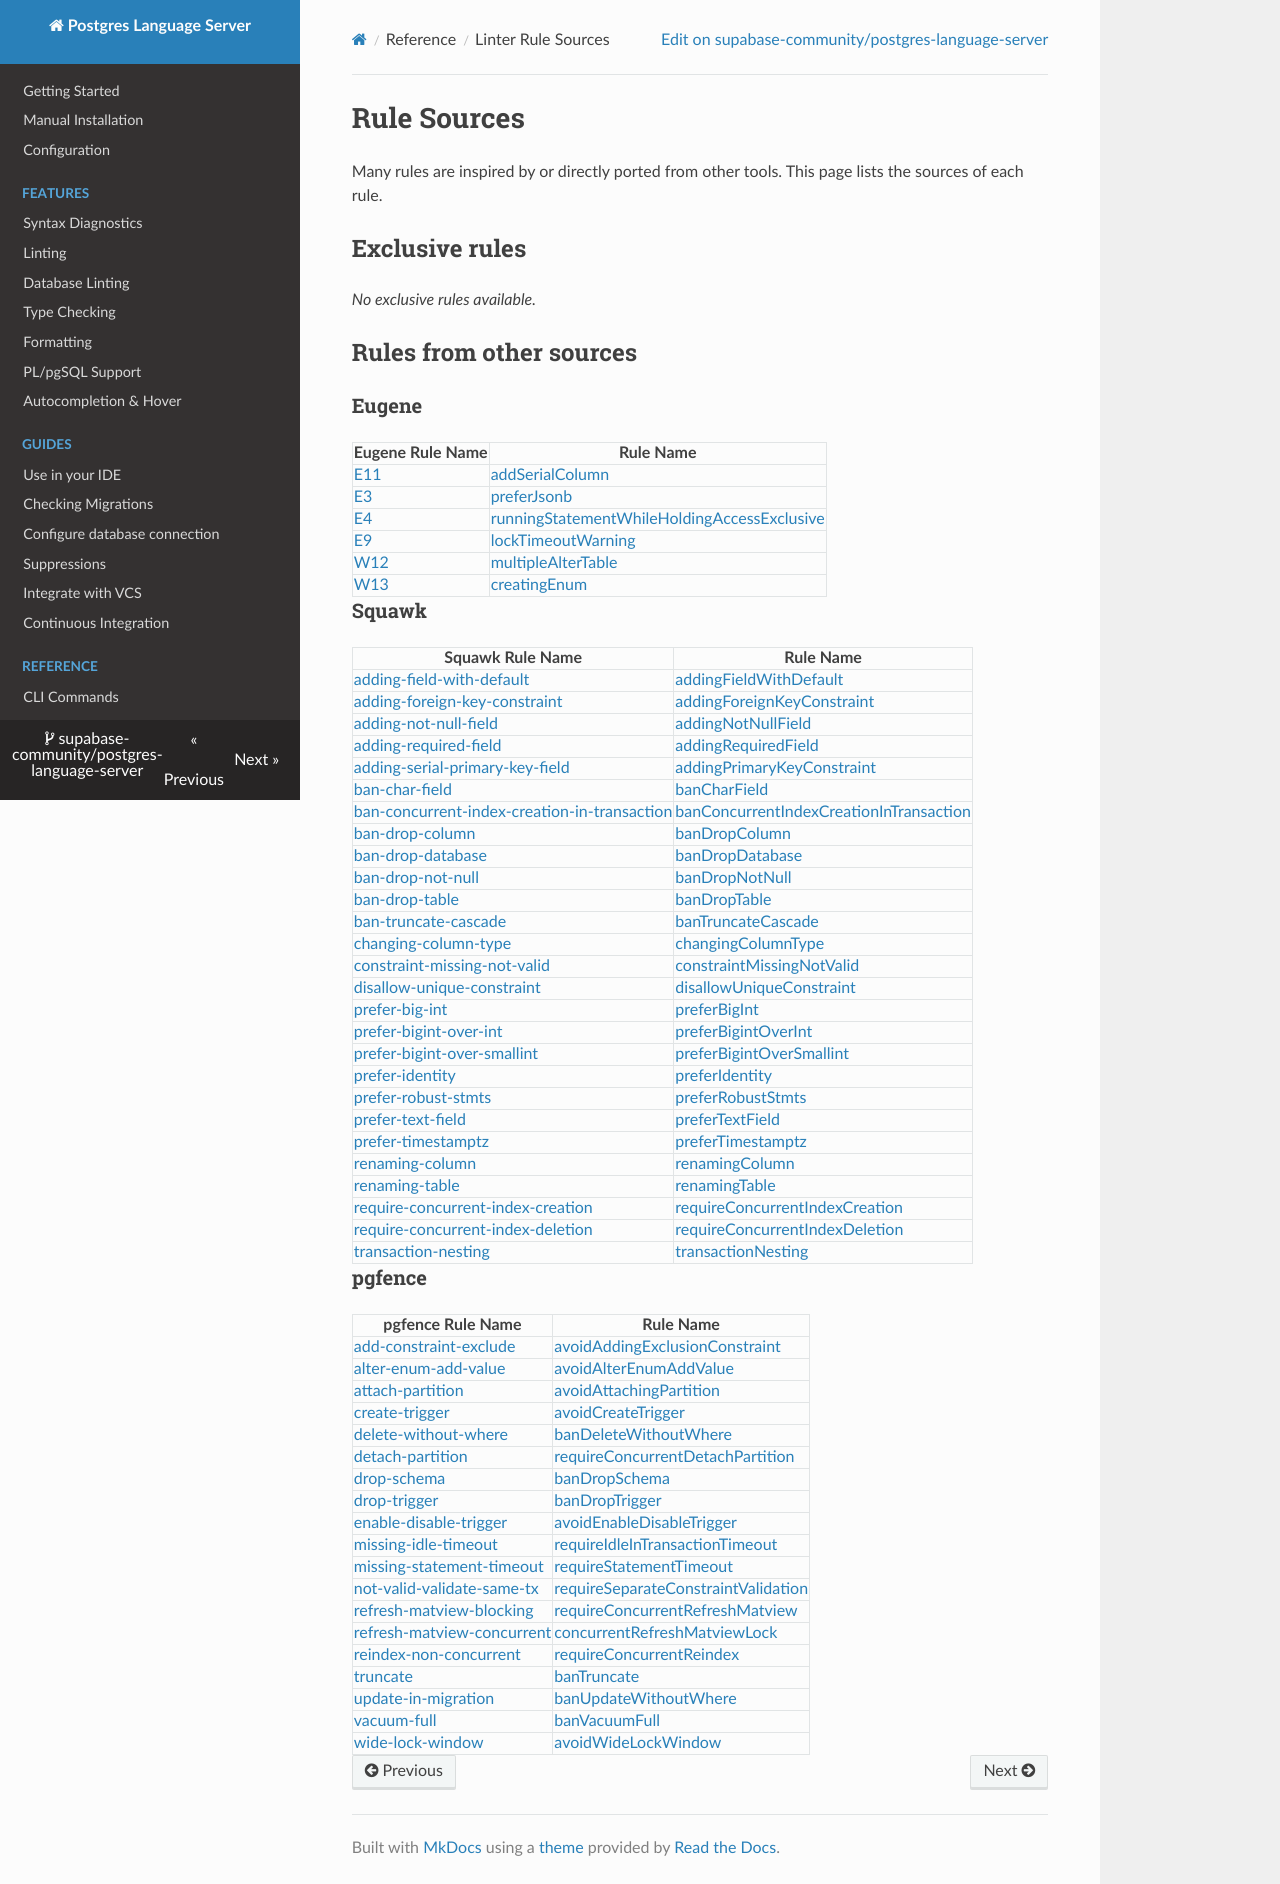

repository: supabase-community/postgres-language-server · page: 0.25.4/reference/rule_sources/index.html · generator: mkdocs

# Rule Sources
Many rules are inspired by or directly ported from other tools. This page lists the sources of each rule.

## Exclusive rules

- [ambiguousColumn](./rules/ambiguous-column.md) 
- [assignmentTypeMismatch](./rules/assignment-type-mismatch.md) 
- [banNonTransactionalStatementInTransaction](./rules/ban-non-transactional-statement-in-transaction.md) 
- [functionArgumentMismatch](./rules/function-argument-mismatch.md) 
- [functionReturnTypeMismatch](./rules/function-return-type-mismatch.md) 
- [generatedColumnAssignment](./rules/generated-column-assignment.md) 
- [insertColumnMismatch](./rules/insert-column-mismatch.md) 
- [invalidCast](./rules/invalid-cast.md) 
- [invalidDropTypeSignature](./rules/invalid-drop-type-signature.md) 
- [invalidMerge](./rules/invalid-merge.md) 
- [invalidSelectInto](./rules/invalid-select-into.md) 
- [missingFromClauseEntry](./rules/missing-from-clause-entry.md) 
- [operatorTypeMismatch](./rules/operator-type-mismatch.md) 
- [requireColumnQualifier](./rules/require-column-qualifier.md) 
- [requireFunctionSchema](./rules/require-function-schema.md) 
- [requireOperatorSchema](./rules/require-operator-schema.md) 
- [requireRelationSchema](./rules/require-relation-schema.md) 
- [requireTypeSchema](./rules/require-type-schema.md) 
- [unknownColumn](./rules/unknown-column.md) 
- [unknownFunction](./rules/unknown-function.md) 
- [unknownRelation](./rules/unknown-relation.md) 
- [unknownSchema](./rules/unknown-schema.md) 
- [unknownType](./rules/unknown-type.md) 

## Rules from other sources

### Eugene

| Eugene Rule Name | Rule Name |
| ---- | ---- |
| [E11](https://kaveland.no/eugene/hints/E11/index.html) |[addSerialColumn](./rules/add-serial-column.md) |
| [E3](https://kaveland.no/eugene/hints/E3/index.html) |[preferJsonb](./rules/prefer-jsonb.md) |
| [E4](https://kaveland.no/eugene/hints/E4/index.html) |[runningStatementWhileHoldingAccessExclusive](./rules/running-statement-while-holding-access-exclusive.md) |
| [E9](https://kaveland.no/eugene/hints/E9/index.html) |[lockTimeoutWarning](./rules/lock-timeout-warning.md) |
| [W12](https://kaveland.no/eugene/hints/W12/index.html) |[multipleAlterTable](./rules/multiple-alter-table.md) |
| [W13](https://kaveland.no/eugene/hints/W13/index.html) |[creatingEnum](./rules/creating-enum.md) |

### Squawk

| Squawk Rule Name | Rule Name |
| ---- | ---- |
| [adding-field-with-default](https://squawkhq.com/docs/adding-field-with-default) |[addingFieldWithDefault](./rules/adding-field-with-default.md) |
| [adding-foreign-key-constraint](https://squawkhq.com/docs/adding-foreign-key-constraint) |[addingForeignKeyConstraint](./rules/adding-foreign-key-constraint.md) |
| [adding-not-null-field](https://squawkhq.com/docs/adding-not-null-field) |[addingNotNullField](./rules/adding-not-null-field.md) |
| [adding-required-field](https://squawkhq.com/docs/adding-required-field) |[addingRequiredField](./rules/adding-required-field.md) |
| [adding-serial-primary-key-field](https://squawkhq.com/docs/adding-serial-primary-key-field) |[addingPrimaryKeyConstraint](./rules/adding-primary-key-constraint.md) |
| [ban-alter-database-options](https://squawkhq.com/docs/ban-alter-database-options) |[banAlterDatabaseOptions](./rules/ban-alter-database-options.md) |
| [ban-alter-domain-with-add-constraint](https://squawkhq.com/docs/ban-alter-domain-with-add-constraint) |[banAlterDomainWithAddConstraint](./rules/ban-alter-domain-with-add-constraint.md) |
| [ban-alter-extension](https://squawkhq.com/docs/ban-alter-extension) |[banAlterExtension](./rules/ban-alter-extension.md) |
| [ban-alter-function-options](https://squawkhq.com/docs/ban-alter-function-options) |[banAlterFunctionOptions](./rules/ban-alter-function-options.md) |
| [ban-alter-generated-expression](https://squawkhq.com/docs/ban-alter-generated-expression) |[banAlterGeneratedExpression](./rules/ban-alter-generated-expression.md) |
| [ban-alter-identity](https://squawkhq.com/docs/ban-alter-identity) |[banAlterIdentity](./rules/ban-alter-identity.md) |
| [ban-alter-policy-condition](https://squawkhq.com/docs/ban-alter-policy-condition) |[banAlterPolicyCondition](./rules/ban-alter-policy-condition.md) |
| [ban-alter-policy-roles](https://squawkhq.com/docs/ban-alter-policy-roles) |[banAlterPolicyRoles](./rules/ban-alter-policy-roles.md) |
| [ban-alter-role-options](https://squawkhq.com/docs/ban-alter-role-options) |[banAlterRoleOptions](./rules/ban-alter-role-options.md) |
| [ban-alter-row-level-security](https://squawkhq.com/docs/ban-alter-row-level-security) |[banAlterRowLevelSecurity](./rules/ban-alter-row-level-security.md) |
| [ban-alter-system-options](https://squawkhq.com/docs/ban-alter-system-options) |[banAlterSystemOptions](./rules/ban-alter-system-options.md) |
| [ban-alter-view-options](https://squawkhq.com/docs/ban-alter-view-options) |[banAlterViewOptions](./rules/ban-alter-view-options.md) |
| [ban-char-field](https://squawkhq.com/docs/ban-char-field) |[banCharField](./rules/ban-char-field.md) |
| [ban-concurrent-index-creation-in-transaction](https://squawkhq.com/docs/ban-concurrent-index-creation-in-transaction) |[banConcurrentIndexCreationInTransaction](./rules/ban-concurrent-index-creation-in-transaction.md) |
| [ban-create-domain-with-constraint](https://squawkhq.com/docs/ban-create-domain-with-constraint) |[banCreateDomainWithConstraint](./rules/ban-create-domain-with-constraint.md) |
| [ban-drop-column](https://squawkhq.com/docs/ban-drop-column) |[banDropColumn](./rules/ban-drop-column.md) |
| [ban-drop-constraint](https://squawkhq.com/docs/ban-drop-constraint) |[banDropConstraint](./rules/ban-drop-constraint.md) |
| [ban-drop-database](https://squawkhq.com/docs/ban-drop-database) |[banDropDatabase](./rules/ban-drop-database.md) |
| [ban-drop-default](https://squawkhq.com/docs/ban-drop-default) |[banDropDefault](./rules/ban-drop-default.md) |
| [ban-drop-domain](https://squawkhq.com/docs/ban-drop-domain) |[banDropDomain](./rules/ban-drop-domain.md) |
| [ban-drop-extension](https://squawkhq.com/docs/ban-drop-extension) |[banDropExtension](./rules/ban-drop-extension.md) |
| [ban-drop-function](https://squawkhq.com/docs/ban-drop-function) |[banDropFunction](./rules/ban-drop-function.md) |
| [ban-drop-generated-expression](https://squawkhq.com/docs/ban-drop-generated-expression) |[banDropGeneratedExpression](./rules/ban-drop-generated-expression.md) |
| [ban-drop-not-null](https://squawkhq.com/docs/ban-drop-not-null) |[banDropNotNull](./rules/ban-drop-not-null.md) |
| [ban-drop-policy](https://squawkhq.com/docs/ban-drop-policy) |[banDropPolicy](./rules/ban-drop-policy.md) |
| [ban-drop-sequence](https://squawkhq.com/docs/ban-drop-sequence) |[banDropSequence](./rules/ban-drop-sequence.md) |
| [ban-drop-table](https://squawkhq.com/docs/ban-drop-table) |[banDropTable](./rules/ban-drop-table.md) |
| [ban-drop-type](https://squawkhq.com/docs/ban-drop-type) |[banDropType](./rules/ban-drop-type.md) |
| [ban-drop-view](https://squawkhq.com/docs/ban-drop-view) |[banDropView](./rules/ban-drop-view.md) |
| [ban-duplicate-column-assignments](https://squawkhq.com/docs/ban-duplicate-column-assignments) |[banDuplicateColumnAssignments](./rules/ban-duplicate-column-assignments.md) |
| [ban-replace-view-function](https://squawkhq.com/docs/ban-replace-view-function) |[banReplaceViewFunction](./rules/ban-replace-view-function.md) |
| [ban-replica-identity](https://squawkhq.com/docs/ban-replica-identity) |[banReplicaIdentity](./rules/ban-replica-identity.md) |
| [ban-set-schema](https://squawkhq.com/docs/ban-set-schema) |[banSetSchema](./rules/ban-set-schema.md) |
| [ban-truncate-cascade](https://squawkhq.com/docs/ban-truncate-cascade) |[banTruncateCascade](./rules/ban-truncate-cascade.md) |
| [ban-uncommitted-transaction](https://squawkhq.com/docs/ban-uncommitted-transaction) |[banUncommittedTransaction](./rules/ban-uncommitted-transaction.md) |
| [changing-column-type](https://squawkhq.com/docs/changing-column-type) |[changingColumnType](./rules/changing-column-type.md) |
| [constraint-missing-not-valid](https://squawkhq.com/docs/constraint-missing-not-valid) |[constraintMissingNotValid](./rules/constraint-missing-not-valid.md) |
| [disallow-unique-constraint](https://squawkhq.com/docs/disallow-unique-constraint) |[disallowUniqueConstraint](./rules/disallow-unique-constraint.md) |
| [identifier-too-long](https://squawkhq.com/docs/identifier-too-long) |[identifierTooLong](./rules/identifier-too-long.md) |
| [prefer-big-int](https://squawkhq.com/docs/prefer-big-int) |[preferBigInt](./rules/prefer-big-int.md) |
| [prefer-identity](https://squawkhq.com/docs/prefer-identity) |[preferIdentity](./rules/prefer-identity.md) |
| [prefer-robust-stmts](https://squawkhq.com/docs/prefer-robust-stmts) |[preferRobustStmts](./rules/prefer-robust-stmts.md) |
| [prefer-text-field](https://squawkhq.com/docs/prefer-text-field) |[preferTextField](./rules/prefer-text-field.md) |
| [prefer-timestamptz](https://squawkhq.com/docs/prefer-timestamptz) |[preferTimestamptz](./rules/prefer-timestamptz.md) |
| [renaming-column](https://squawkhq.com/docs/renaming-column) |[renamingColumn](./rules/renaming-column.md) |
| [renaming-object](https://squawkhq.com/docs/renaming-object) |[renamingObject](./rules/renaming-object.md) |
| [renaming-table](https://squawkhq.com/docs/renaming-table) |[renamingTable](./rules/renaming-table.md) |
| [require-concurrent-index-creation](https://squawkhq.com/docs/require-concurrent-index-creation) |[requireConcurrentIndexCreation](./rules/require-concurrent-index-creation.md) |
| [require-concurrent-index-deletion](https://squawkhq.com/docs/require-concurrent-index-deletion) |[requireConcurrentIndexDeletion](./rules/require-concurrent-index-deletion.md) |
| [require-enum-value-ordering](https://squawkhq.com/docs/require-enum-value-ordering) |[requireEnumValueOrdering](./rules/require-enum-value-ordering.md) |
| [require-table-schema](https://squawkhq.com/docs/require-table-schema) |[requireTableSchema](./rules/require-table-schema.md) |
| [transaction-nesting](https://squawkhq.com/docs/transaction-nesting) |[transactionNesting](./rules/transaction-nesting.md) |

### pgfence

| pgfence Rule Name | Rule Name |
| ---- | ---- |
| [add-constraint-exclude](https://github.com/flvmnt/pgfence) |[avoidAddingExclusionConstraint](./rules/avoid-adding-exclusion-constraint.md) |
| [alter-enum-add-value](https://github.com/flvmnt/pgfence) |[avoidAlterEnumAddValue](./rules/avoid-alter-enum-add-value.md) |
| [attach-partition](https://github.com/flvmnt/pgfence) |[avoidAttachingPartition](./rules/avoid-attaching-partition.md) |
| [create-trigger](https://github.com/flvmnt/pgfence) |[avoidCreateTrigger](./rules/avoid-create-trigger.md) |
| [delete-without-where](https://github.com/flvmnt/pgfence) |[banDeleteWithoutWhere](./rules/ban-delete-without-where.md) |
| [detach-partition](https://github.com/flvmnt/pgfence) |[requireConcurrentDetachPartition](./rules/require-concurrent-detach-partition.md) |
| [drop-schema](https://github.com/flvmnt/pgfence) |[banDropSchema](./rules/ban-drop-schema.md) |
| [drop-trigger](https://github.com/flvmnt/pgfence) |[banDropTrigger](./rules/ban-drop-trigger.md) |
| [enable-disable-trigger](https://github.com/flvmnt/pgfence) |[avoidEnableDisableTrigger](./rules/avoid-enable-disable-trigger.md) |
| [missing-idle-timeout](https://github.com/flvmnt/pgfence) |[requireIdleInTransactionTimeout](./rules/require-idle-in-transaction-timeout.md) |
| [missing-statement-timeout](https://github.com/flvmnt/pgfence) |[requireStatementTimeout](./rules/require-statement-timeout.md) |
| [not-valid-validate-same-tx](https://github.com/flvmnt/pgfence) |[requireSeparateConstraintValidation](./rules/require-separate-constraint-validation.md) |
| [refresh-matview-blocking](https://github.com/flvmnt/pgfence) |[requireConcurrentRefreshMatview](./rules/require-concurrent-refresh-matview.md) |
| [reindex-non-concurrent](https://github.com/flvmnt/pgfence) |[requireConcurrentReindex](./rules/require-concurrent-reindex.md) |
| [truncate](https://github.com/flvmnt/pgfence) |[banTruncate](./rules/ban-truncate.md) |
| [update-in-migration](https://github.com/flvmnt/pgfence) |[banUpdateWithoutWhere](./rules/ban-update-without-where.md) |
| [vacuum-full](https://github.com/flvmnt/pgfence) |[banVacuumFull](./rules/ban-vacuum-full.md) |
| [wide-lock-window](https://github.com/flvmnt/pgfence) |[avoidWideLockWindow](./rules/avoid-wide-lock-window.md) |
